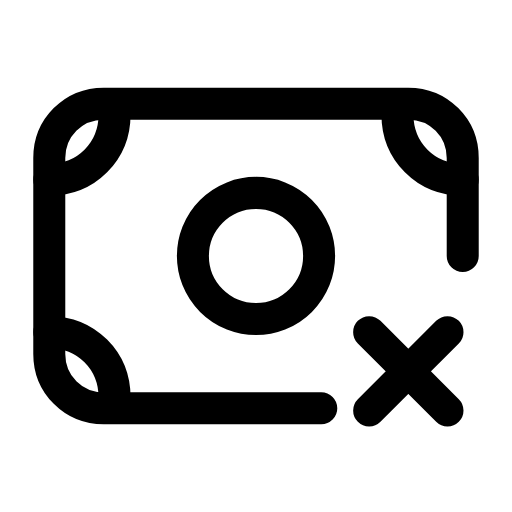
t = 0.00 s
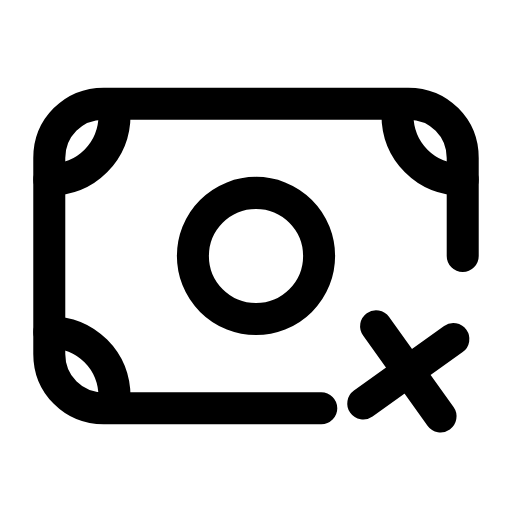
t = 0.21 s
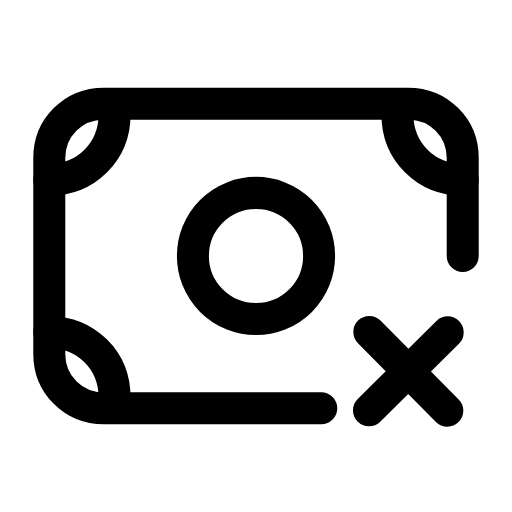
t = 0.44 s
t = 0.63 s: frame unchanged from t = 0.00 s, image omitted
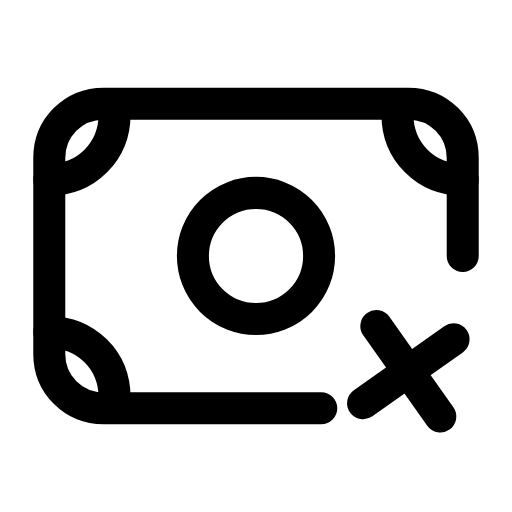
t = 0.88 s
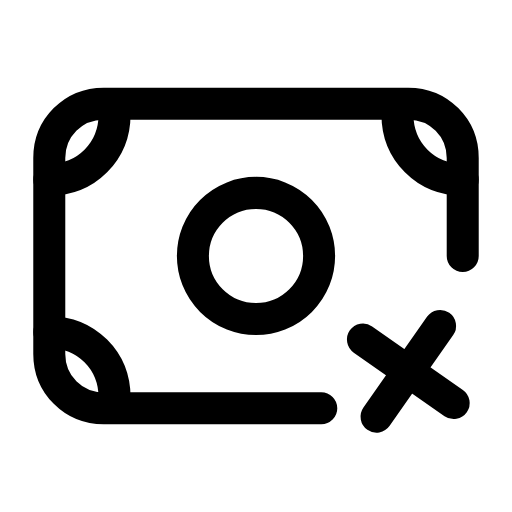
t = 1.08 s

The animated SVG that drew these frames (rendered in a browser with its animation timeline set to each time). Animation: 1 SMIL element (animateTransform=1); one cycle of 1.30 s, repeats indefinitely.

<svg xmlns="http://www.w3.org/2000/svg" width="24" height="24" viewBox="0 0 24 24" fill="none"><g transform="translate(-0.24 -0.241) scale(1.02)"><path stroke="currentColor" stroke-width="1.471" stroke-linecap="round" stroke-linejoin="round" fill="none" d="M21.5 12L21.5 7.5C21.5 6.1 20.4 5 19 5L5 5C3.6 5 2.5 6.1 2.5 7.5L2.5 16.5C2.5 17.9 3.6 19 5 19L15 19"></path><path stroke="currentColor" stroke-width="1.471" stroke-linecap="round" stroke-linejoin="round" fill="none" d="M2.5 8.5C4.2 8.5 5.5 7.2 5.5 5.5M18.5 5.5C18.5 7.2 19.8 8.5 21.5 8.5M5.5 18.5C5.5 16.8 4.2 15.5 2.5 15.5"></path><circle stroke="currentColor" stroke-width="1.471" stroke-linecap="round" stroke-linejoin="round" fill="none" cx="12" cy="12" r="2.9"></circle><g><animateTransform attributeName="transform" type="rotate" values="0 19 17.3;-10 19 17.3;10 19 17.3;0 19 17.3;0 19 17.3;10 19 17.3;-10 19 17.3;0 19 17.3;0 19 17.3" keyTimes="0;0.099;0.225;0.45;0.6;0.75;0.834;0.9;1" dur="1.3s" repeatCount="indefinite" calcMode="spline" keySplines="0.16 1 0.3 1;0.16 1 0.3 1;0.16 1 0.3 1;0.16 1 0.3 1;0.16 1 0.3 1;0.16 1 0.3 1;0.16 1 0.3 1;0.16 1 0.3 1"/><path stroke="currentColor" stroke-width="1.471" stroke-linecap="round" stroke-linejoin="round" fill="none" d="M17.2 15.5L20.8 19.1M20.8 15.5L17.2 19.1"></path></g></g></svg>
